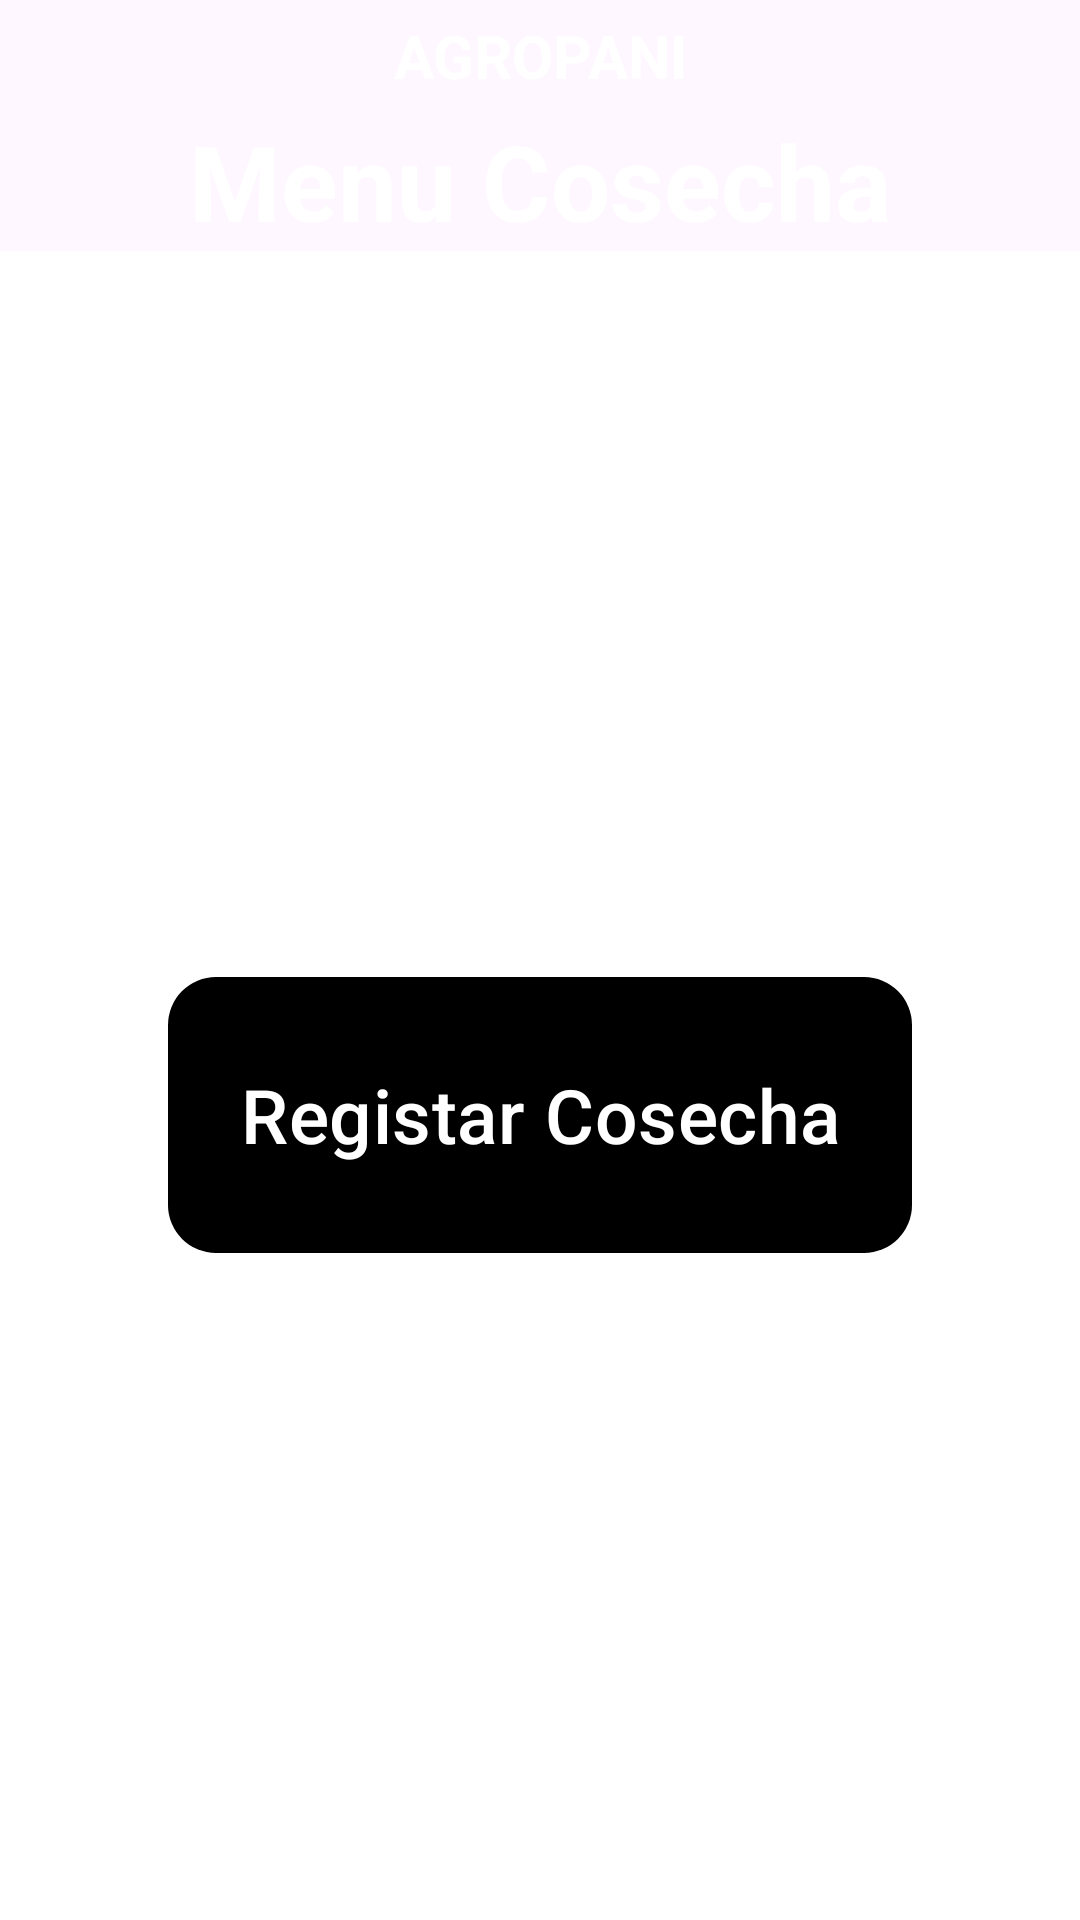

This screen was rendered from an Android layout file. Write that file and the resources it references.
<!-- AndroidManifest.xml: application theme Theme.EvaAgropani -->
<!-- res/layout/activity_menu_cosecha.xml -->
<LinearLayout xmlns:android="http://schemas.android.com/apk/res/android"
    xmlns:app="http://schemas.android.com/apk/res-auto"
    xmlns:tools="http://schemas.android.com/tools"
    android:id="@+id/main"
    android:layout_width="match_parent"
    android:layout_height="match_parent"
    android:orientation="vertical"
    android:background="@color/green"
    tools:context=".Menu">


    <com.google.android.material.textview.MaterialTextView
        android:layout_width="match_parent"
        android:layout_height="wrap_content"
        android:gravity="center"
        android:padding="5dp"
        android:textSize="20sp"
        android:text="AGROPANI"
        android:textColor="@color/white"
        android:textStyle="bold" />

    <LinearLayout
        android:layout_width="match_parent"
        android:layout_height="wrap_content">

        <com.google.android.material.textview.MaterialTextView
            android:layout_width="match_parent"
            android:layout_height="wrap_content"
            android:text="Menu Cosecha"
            android:gravity="center"
            android:textColor="@color/white"
            android:textSize="35sp"
            android:textStyle="bold"/>
    </LinearLayout>


    <LinearLayout
        android:layout_width="match_parent"
        android:layout_height="match_parent"
        android:background="@color/white"
        android:gravity="center"
        android:orientation="vertical"
        android:padding="16dp">


        <LinearLayout
            android:layout_width="wrap_content"
            android:layout_height="wrap_content"
            android:layout_marginTop="20dp"
            android:gravity="center"
            android:orientation="horizontal">

            <com.google.android.material.button.MaterialButton
                android:id="@+id/btnRegistarCosecha"
                android:layout_width="0dp"
                android:layout_height="100dp"
                android:layout_weight="1"
                android:layout_margin="8dp"
                android:gravity="center"
                android:text="Registar Cosecha"
                android:textColor="@color/white"
                android:textSize="25sp"
                app:cornerRadius="16dp"
                app:backgroundTint="@color/green"
                />

        </LinearLayout>



    </LinearLayout>
</LinearLayout>
<!-- resources referenced by this layout -->
<resources>
  <style name="Theme.EvaAgropani" parent="Base.Theme.EvaAgropani" />
  <style name="Base.Theme.EvaAgropani" parent="Theme.Material3.DayNight.NoActionBar">
          
          
      </style>
  <!-- not gathered from this repository: default colours our renderer supplied (Android Studio template values) -->
  <color name="white">#FFFFFFFF</color>
</resources>
